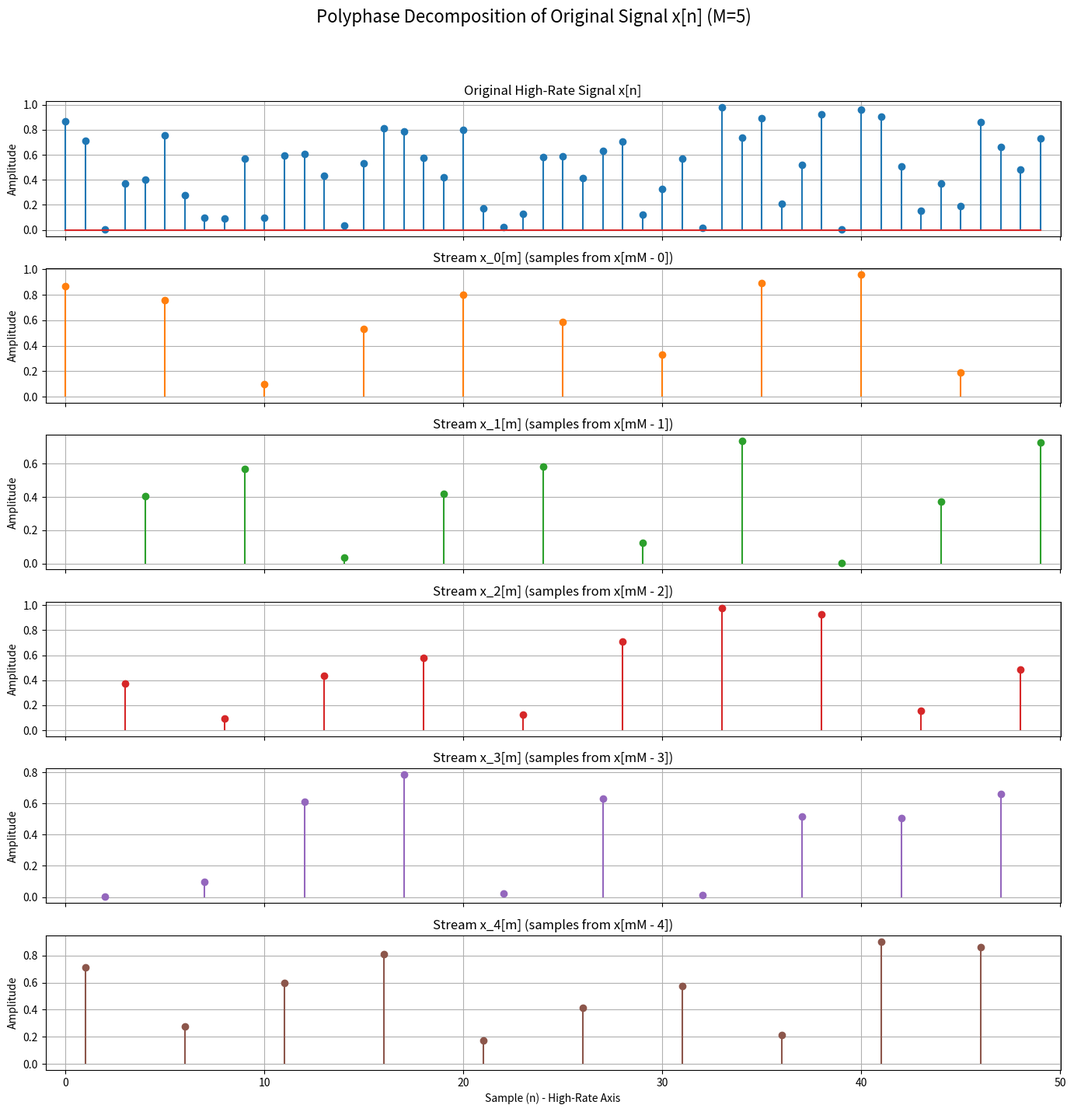
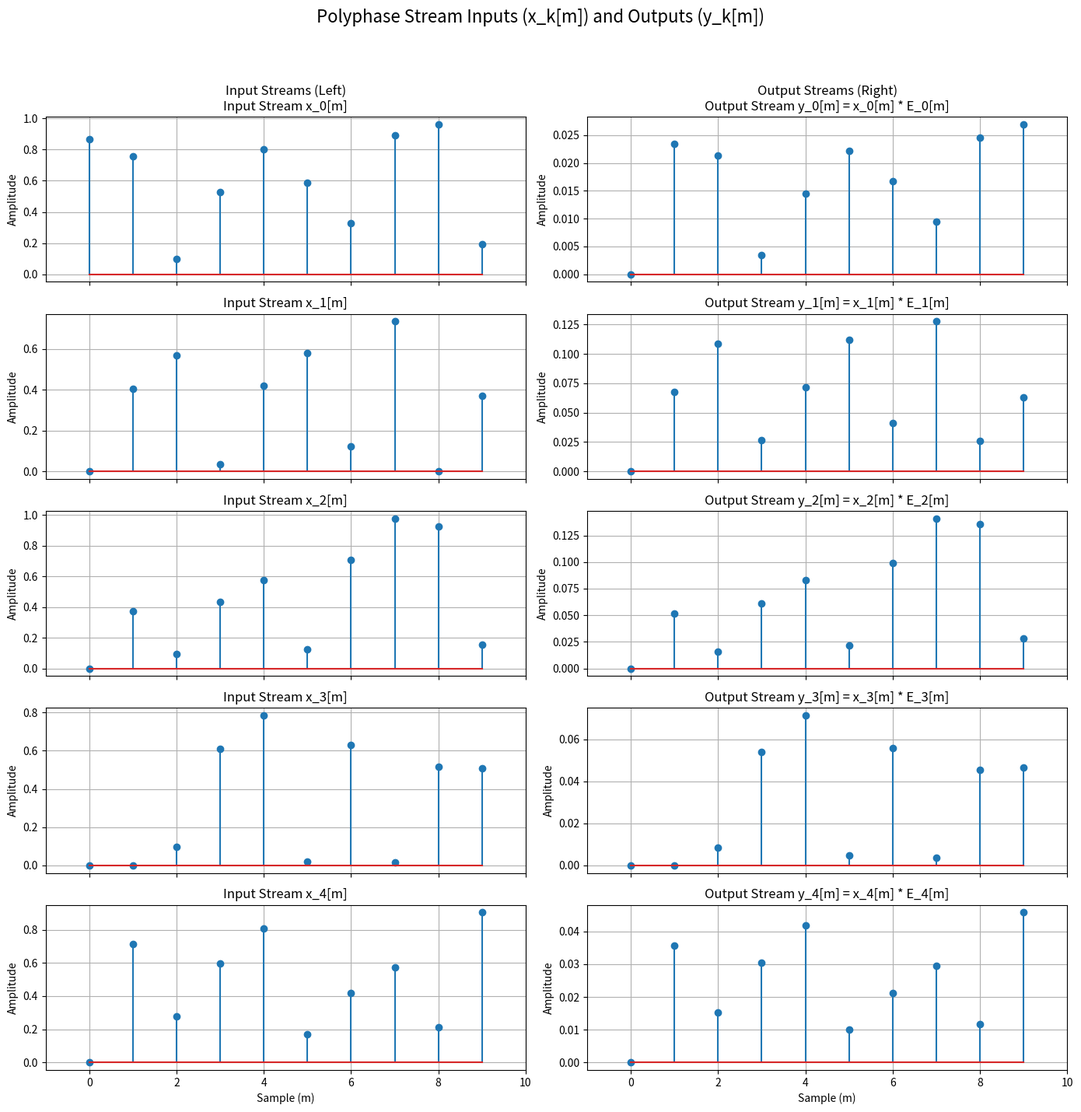
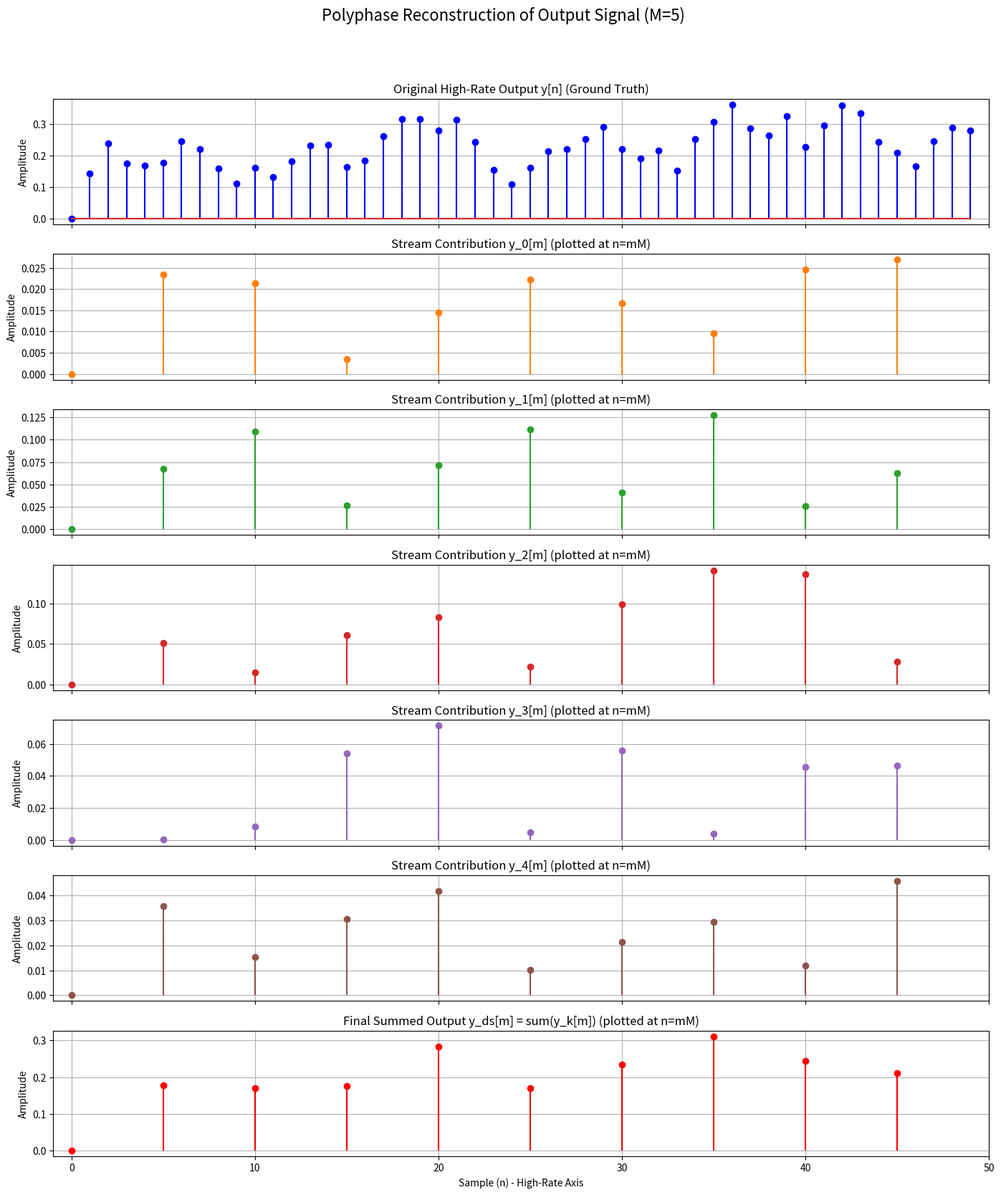
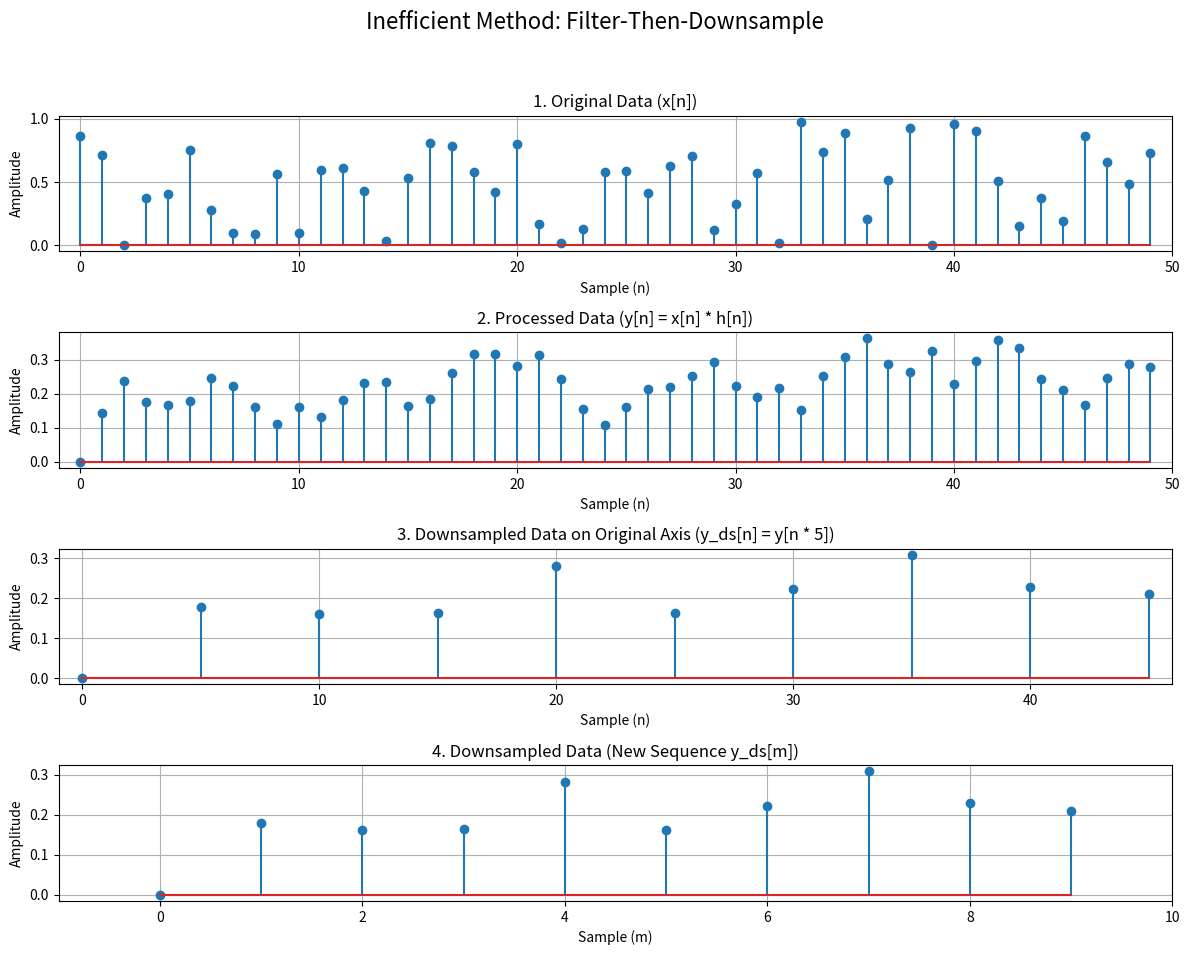
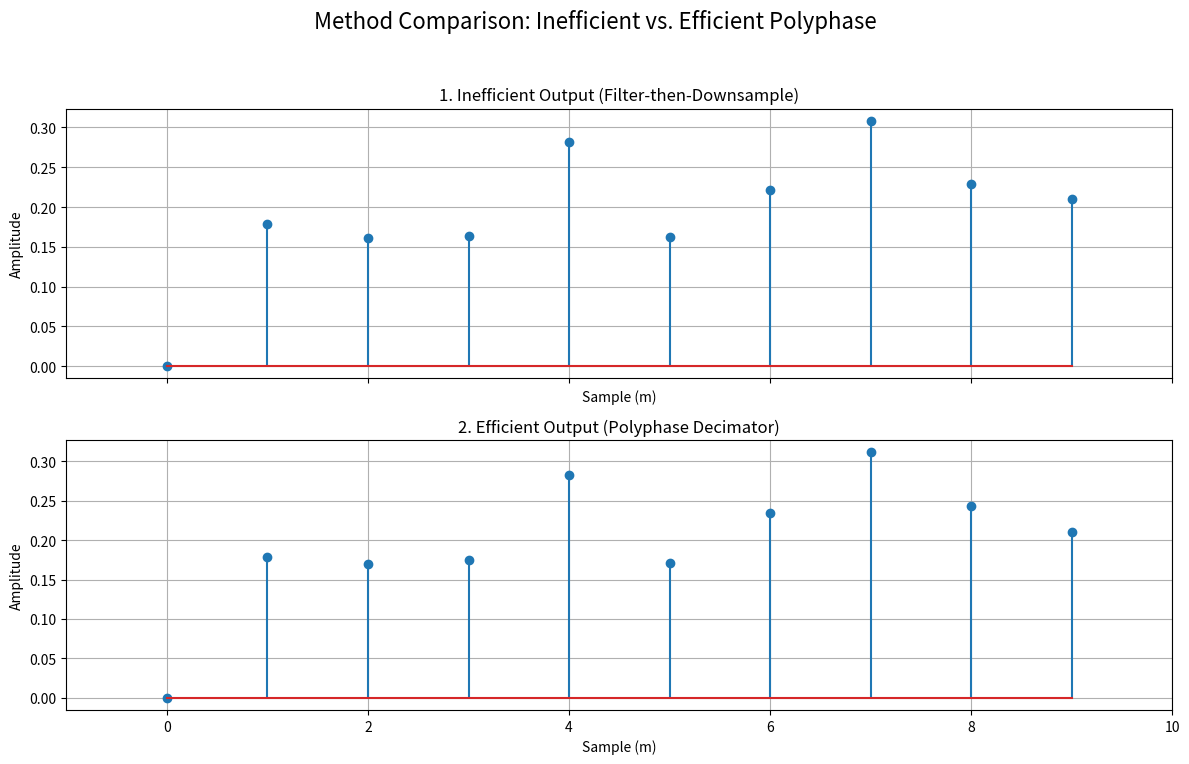

Here is the Python script that generated these plots, in order:
import numpy as np
from matplotlib import pyplot as plt
import os

# Set numpy to print numbers with more precision
np.set_printoptions(precision=10, suppress=True)

# --- Define output directory ---
RESULT_DIR = "Result"


class DataGenerator:
    """Generates sets of data for filtering."""

    @staticmethod
    def generate_random_data(size: int = 100) -> np.ndarray:
        """Generates a 1D numpy array of random floats between 0.0 and 1.0."""
        return np.random.rand(size)


class DataProcessor:
    """
    Applies various filtering and processing operations to data.
    All methods are static and do not share state.
    """

    @staticmethod
    def apply_h_n(data: np.ndarray) -> np.ndarray:
        """
        Applies the specific IIR filter H(z) to the input data.

        H(z) = ( (1/6)z^-1 ) / ( 1 - (5/6)z^-1 + (1/6)z^-2 )

        This corresponds to the difference equation:
        y[n] = (5/6)y[n-1] - (1/6)y[n-2] + (1/6)x[n-1]
        """
        N = data.shape[0]
        y = np.zeros(N)

        # Iterate from n = 0 to N-1
        for n in range(N):
            # --- Get past values, handling initial conditions ---
            y_nm1 = y[n - 1] if n >= 1 else 0.0
            y_nm2 = y[n - 2] if n >= 2 else 0.0
            x_nm1 = data[n - 1] if n >= 1 else 0.0

            # --- Apply the difference equation ---
            y[n] = (5 / 6) * y_nm1 - (1 / 6) * y_nm2 + (1 / 6) * x_nm1

        return y

    @staticmethod
    def apply_downsample(data: np.ndarray, factor: int) -> np.ndarray:
        """
        Downsamples the data by an integer factor (also known as decimation).

        Keeps every 'factor'-th sample, starting from the first (index 0).
        Example: data[::5]
        """
        if factor <= 0:
            raise ValueError("Downsampling factor must be > 0")
        return data[::factor]


# ############################################################################
# EFFICIENT POLYPHASE SOLUTION
# ############################################################################

class PolyphaseFilter:
    """
    **************************************************************************
    * NOTE                                   *
    **************************************************************************
    * This class implements the EFFICIENT M=5 polyphase decomposition filters *
    * (E0 to E4) for the filter H(z) defined in DataProcessor.apply_h_n.     *
    * *
    * This polyphase structure is the "correct" way to build an efficient    *
    * decimator, as it allows you to filter at the *lower* sample rate.       *
    **************************************************************************

    Implements the M=5 polyphase decomposition filters (E0 to E4)
    for H(z) = 1/(1 - 0.5z^-1) - 1/(1 - (1/3)z^-1).

    This class uses the "Direct Form" implementation based on the
    combined second-order difference equations derived previously.
    """

    # Shared denominator coefficients (feedback)
    # y[n] = A1 * y[n-1] + A2 * y[n-2] + ...
    A1 = 275.0 / 7776.0
    A2 = -1.0 / 7776.0

    @staticmethod
    def _apply_filter(data: np.ndarray, b0: float, b1: float) -> np.ndarray:
        """
        Generic helper function to apply a 2nd-order IIR filter.
        y[n] = A1*y[n-1] + A2*y[n-2] + b0*x[n] + b1*x[n-1]
        """
        N = data.shape[0]
        y = np.zeros(N)

        for n in range(N):
            # Get past output values (feedback)
            y_nm1 = y[n - 1] if n >= 1 else 0.0
            y_nm2 = y[n - 2] if n >= 2 else 0.0

            # Get current and past input values (feedforward)
            x_n = data[n]
            x_nm1 = data[n - 1] if n >= 1 else 0.0

            # Apply the full difference equation
            y[n] = (PolyphaseFilter.A1 * y_nm1) + \
                   (PolyphaseFilter.A2 * y_nm2) + \
                   (b0 * x_n) + \
                   (b1 * x_nm1)

        return y

    @staticmethod
    def apply_e0(data: np.ndarray) -> np.ndarray:
        """Applies the E0(z) polyphase filter."""
        B0 = 0.0
        B1 = 211.0 / 7776.0
        return PolyphaseFilter._apply_filter(data, B0, B1)

    @staticmethod
    def apply_e1(data: np.ndarray) -> np.ndarray:
        """Applies the E1(z) polyphase filter."""
        B0 = 1.0 / 6.0
        B1 = 227.0 / 7776.0
        return PolyphaseFilter._apply_filter(data, B0, B1)

    @staticmethod
    def apply_e2(data: np.ndarray) -> np.ndarray:
        """Applies the E2(z) polyphase filter."""
        B0 = 5.0 / 36.0
        B1 = 19.0 / 7776.0
        return PolyphaseFilter._apply_filter(data, B0, B1)

    @staticmethod
    def apply_e3(data: np.ndarray) -> np.ndarray:
        """Applies the E3(z) polyphase filter."""
        B0 = 19.0 / 216.0
        B1 = 5.0 / 7776.0
        return PolyphaseFilter._apply_filter(data, B0, B1)

    @staticmethod
    def apply_e4(data: np.ndarray) -> np.ndarray:
        """Applies the E4(z) polyphase filter."""
        B0 = 65.0 / 1296.0
        B1 = 1.0 / 7776.0
        return PolyphaseFilter._apply_filter(data, B0, B1)


# ############################################################################
# PLOTTING
# ############################################################################

class Plotter:
    """Handles all plotting operations."""

    @staticmethod
    def _plot_original(ax: plt.Axes, data: np.ndarray):
        """Plots the original data on a given axis."""
        ax.set_title("1. Original Data (x[n])")
        ax.stem(data)
        ax.grid(True)
        ax.set_xlim((-1, len(data)))
        ax.set_ylabel("Amplitude")
        ax.set_xlabel("Sample (n)")

    @staticmethod
    def _plot_processed(ax: plt.Axes, data: np.ndarray):
        """Plots the processed (filtered) data on a given axis."""
        ax.set_title("2. Processed Data (y[n] = x[n] * h[n])")
        ax.stem(data)
        ax.grid(True)
        ax.set_xlim((-1, len(data)))
        ax.set_ylabel("Amplitude")
        ax.set_xlabel("Sample (n)")

    @staticmethod
    def _plot_downsampled_original_axis(ax: plt.Axes, data: np.ndarray, factor: int):
        """Plots the downsampled data, but spaced out on the original time axis."""
        ax.set_title(f"3. Downsampled Data on Original Axis (y_ds[n] = y[n * {factor}])")

        n_original_axis = np.arange(len(data)) * factor
        n_limit = (len(data) - 1) * factor + 1  # Get full range

        ax.stem(n_original_axis, data)
        ax.grid(True)
        ax.set_xlim((-1, n_limit))
        ax.set_ylabel("Amplitude")
        ax.set_xlabel("Sample (n)")

    @staticmethod
    def _plot_downsampled_new_axis(ax: plt.Axes, data: np.ndarray):
        """Plots the downsampled data as its own new, dense sequence."""
        ax.set_title("4. Downsampled Data (New Sequence y_ds[m])")

        ax.stem(data)  # Plots against m = [0, 1, 2, ...]
        ax.grid(True)
        ax.set_xlim((-1, len(data)))
        ax.set_ylabel("Amplitude")
        ax.set_xlabel("Sample (m)")

    @staticmethod
    def plot_data(original: np.ndarray, processed: np.ndarray,
                  downsampled: np.ndarray, factor: int, save_path: str):
        """
        Creates a 4-panel figure showing the results of the
        filter-then-downsample operation and saves it.
        """
        # Create a figure with 4 subplots, stacked vertically
        fig, axes = plt.subplots(4, 1, figsize=(12, 10))

        fig.suptitle("Inefficient Method: Filter-Then-Downsample", fontsize=16)

        # Call the helper function for each subplot
        Plotter._plot_original(axes[0], original)
        Plotter._plot_processed(axes[1], processed)
        Plotter._plot_downsampled_original_axis(axes[2], downsampled, factor)
        Plotter._plot_downsampled_new_axis(axes[3], downsampled)

        # Clean up layout, save the figure, and close it
        plt.tight_layout(rect=(0, 0.03, 1, 0.95))
        plt.savefig(save_path)
        plt.close(fig)

    @staticmethod
    def _plot_compared_stream(ax: plt.Axes, data: np.ndarray, title: str):
        """Helper for plotting a single stream in the comparison plot."""
        ax.set_title(title)
        ax.stem(data)
        ax.grid(True)
        ax.set_xlim((-1, len(data)))
        ax.set_ylabel("Amplitude")
        ax.set_xlabel("Sample (m)")

    @staticmethod
    def _plot_difference(ax: plt.Axes, data: np.ndarray, title: str):
        """Helper for plotting the difference stream."""
        ax.set_title(title)
        ax.stem(data)
        ax.grid(True)
        ax.set_xlim((-1, len(data)))
        ax.set_ylabel("Error")
        ax.set_xlabel("Sample (m)")

        # Get min/max for sensible y-limits
        min_val = np.min(data)
        max_val = np.max(data)
        # Add padding
        padding = (max_val - min_val) * 0.1 + 1e-9
        ax.set_ylim((min_val - padding, max_val + padding))

    @staticmethod
    def plot_comparison(y_inefficient: np.ndarray, y_efficient: np.ndarray,
                        n_plot: int, save_path: str):
        """
        Creates a 3-panel figure comparing the output of the inefficient
        and efficient polyphase methods and saves it.
        """
        fig, axes = plt.subplots(2, 1, figsize=(12, 8), sharex=True)
        fig.suptitle("Method Comparison: Inefficient vs. Efficient Polyphase", fontsize=16)

        # Get slices to plot
        y_ineff_slice = y_inefficient[:n_plot]
        y_eff_slice = y_efficient[:n_plot]

        Plotter._plot_compared_stream(axes[0], y_ineff_slice, "1. Inefficient Output (Filter-then-Downsample)")
        Plotter._plot_compared_stream(axes[1], y_eff_slice, "2. Efficient Output (Polyphase Decimator)")

        # Clean up layout, save the figure, and close it
        plt.tight_layout(rect=(0, 0.03, 1, 0.95))
        plt.savefig(save_path)
        plt.close(fig)

    @staticmethod
    def plot_polyphase_io_streams(x_streams: list, y_streams: list, n_plot: int, save_path: str):
        """
        Creates and saves a multi-panel plot showing the input (x_k) and output (y_k)
        for each polyphase stream.
        """
        M = len(x_streams)
        if M != len(y_streams):
            raise ValueError("Input and output stream lists must have the same length")

        # Create a figure with M rows and 2 columns
        # Increase figure width to accommodate two plots side-by-side
        fig, axes = plt.subplots(M, 2, figsize=(14, 3 * M), sharex=True)

        fig.suptitle("Polyphase Stream Inputs (x_k[m]) and Outputs (y_k[m])", fontsize=16)

        for k in range(M):
            # --- Plot Input Stream (Left Column) ---
            ax_in = axes[k, 0]
            x_slice = x_streams[k][:n_plot]

            title_in = f"Input Stream x_{k}[m]"
            if k == 0:
                title_in = "Input Streams (Left)\n" + title_in
            ax_in.set_title(title_in)
            ax_in.stem(x_slice)
            ax_in.grid(True)
            ax_in.set_ylabel("Amplitude")
            ax_in.set_xlim((-1, n_plot))

            # --- Plot Output Stream (Right Column) ---
            ax_out = axes[k, 1]
            y_slice = y_streams[k][:n_plot]

            title_out = f"Output Stream y_{k}[m] = x_{k}[m] * E_{k}[m]"
            if k == 0:
                title_out = "Output Streams (Right)\n" + title_out
            ax_out.set_title(title_out)
            ax_out.stem(y_slice)
            ax_out.grid(True)
            ax_out.set_ylabel("Amplitude")
            ax_out.set_xlim((-1, n_plot))

        # Add x-label only to the bottom-most plots
        axes[-1, 0].set_xlabel("Sample (m)")
        axes[-1, 1].set_xlabel("Sample (m)")

        # Clean up layout, save the figure, and close it
        plt.tight_layout(rect=(0, 0.03, 1, 0.95))  # Adjust for suptitle
        plt.savefig(save_path)
        plt.close(fig)

    @staticmethod
    def plot_polyphase_decomposition(original_data: np.ndarray, x_streams: list, M: int, n_plot: int, save_path: str):
        """
        Creates and saves a plot showing the original signal x[n] and how it is
        decomposed into the M polyphase streams (x_k[m]), plotted on the
        original high-rate 'n' axis.
        """

        # Create a figure with M+1 subplots, stacked vertically
        fig, axes = plt.subplots(M + 1, 1, figsize=(14, 2.5 * (M + 1)), sharex=True)

        fig.suptitle(f"Polyphase Decomposition of Original Signal x[n] (M={M})", fontsize=16)

        # --- Plot Original x[n] (Top Plot) ---
        ax_orig = axes[0]
        ax_orig.stem(original_data)
        ax_orig.set_title("Original High-Rate Signal x[n]")
        ax_orig.set_ylabel("Amplitude")
        ax_orig.grid(True)

        # --- Loop and Plot Each Stream ---
        for k in range(M):
            ax_stream = axes[k + 1]
            stream_data = x_streams[k]

            # Calculate the 'n' indices for each 'm' sample in this stream
            # based on the definition: x_k[m] = x[mM - k]
            m_axis = np.arange(len(stream_data))
            n_axis = m_axis * M - k

            # Filter out indices that are out of our plotting range
            valid_mask = (n_axis >= 0) & (n_axis < n_plot)
            n_to_plot = n_axis[valid_mask]
            data_to_plot = stream_data[valid_mask]

            # Use a consistent color for the stream
            color = f'C{k + 1}'

            # Plot the stems
            ax_stream.stem(n_to_plot, data_to_plot, linefmt=f'{color}-', markerfmt=f'{color}o', basefmt=' ')

            ax_stream.set_title(f"Stream x_{k}[m] (samples from x[mM - {k}])")
            ax_stream.set_ylabel("Amplitude")
            ax_stream.grid(True)

        # Finalize Plot
        axes[-1].set_xlabel("Sample (n) - High-Rate Axis")
        axes[0].set_xlim((-1, n_plot))  # Set shared x-axis limit

        plt.tight_layout(rect=(0, 0.03, 1, 0.95))  # Adjust for suptitle
        plt.savefig(save_path)
        plt.close(fig)

    # --- NEW METHOD (FOR LATEST REQUEST) ---
    @staticmethod
    def plot_polyphase_reconstruction(processed_data: np.ndarray, y_streams: list,
                                      y_efficient: np.ndarray, M: int, n_plot: int,
                                      save_path: str):
        """
        Creates and saves a plot showing how the low-rate polyphase output
        streams (y_k[m]) sum together to form the final downsampled signal,
        all plotted on the original high-rate 'n' axis.
        """

        # Create a figure with M+2 subplots
        fig, axes = plt.subplots(M + 2, 1, figsize=(14, 2.5 * (M + 2)), sharex=True)

        fig.suptitle(f"Polyphase Reconstruction of Output Signal (M={M})", fontsize=16)

        # --- Plot "Ground Truth" y[n] (Top Plot) ---
        ax_orig = axes[0]
        ax_orig.stem(processed_data, 'b')
        ax_orig.set_title("Original High-Rate Output y[n] (Ground Truth)")
        ax_orig.set_ylabel("Amplitude")
        ax_orig.grid(True)

        # --- Loop and Plot Each Output Stream y_k[m] ---
        for k in range(M):
            ax_stream = axes[k + 1]
            stream_data = y_streams[k]

            # Calculate the 'n' indices for each 'm' sample in this stream
            # All streams y_k[m] contribute to the output sample at n = mM
            m_axis = np.arange(len(stream_data))
            n_axis = m_axis * M

            # Filter out indices that are out of our plotting range
            valid_mask = (n_axis >= 0) & (n_axis < n_plot)
            n_to_plot = n_axis[valid_mask]
            data_to_plot = stream_data[valid_mask]

            # Use a consistent color
            color = f'C{k + 1}'

            # Plot the stems
            ax_stream.stem(n_to_plot, data_to_plot, linefmt=f'{color}-', markerfmt=f'{color}o', basefmt=' ')

            ax_stream.set_title(f"Stream Contribution y_{k}[m] (plotted at n=mM)")
            ax_stream.set_ylabel("Amplitude")
            ax_stream.grid(True)

        # --- Plot the Summed Output y_efficient[m] (Bottom Plot) ---
        ax_sum = axes[M + 1]
        stream_data = y_efficient

        m_axis = np.arange(len(stream_data))
        n_axis = m_axis * M

        # Filter out indices that are out of our plotting range
        valid_mask = (n_axis >= 0) & (n_axis < n_plot)
        n_to_plot = n_axis[valid_mask]
        data_to_plot = stream_data[valid_mask]

        # Plot the stems in red to stand out
        ax_sum.stem(n_to_plot, data_to_plot, linefmt='r-', markerfmt='ro', basefmt=' ')
        ax_sum.set_title("Final Summed Output y_ds[m] = sum(y_k[m]) (plotted at n=mM)")
        ax_sum.set_ylabel("Amplitude")
        ax_sum.grid(True)

        # Finalize Plot
        axes[-1].set_xlabel("Sample (n) - High-Rate Axis")
        axes[0].set_xlim((-1, n_plot))  # Set shared x-axis limit

        plt.tight_layout(rect=(0, 0.03, 1, 0.95))  # Adjust for suptitle
        plt.savefig(save_path)
        plt.close(fig)


# ############################################################################
# MAIN EXECUTION
# ############################################################################

def main():
    """
    Main function to demonstrate and compare the INEFFICIENT
    "filter-then-downsample" method with the EFFICIENT
    polyphase decimator method.
    """
    # --- 0. Setup Output Directory ---
    if not os.path.exists(RESULT_DIR):
        os.makedirs(RESULT_DIR)
        print(f"Created directory: {RESULT_DIR}")

    # --- 1. Configuration ---
    N_DATA = 1000  # Total number of data points to generate
    M = 5  # Downsampling (decimation) factor
    N_PLOT_ORIGINAL = 50  # Number of *original* samples to visualize

    # Calculate how many downsampled points correspond to N_PLOT_ORIGINAL
    N_PLOT_DOWNSAMPLED = int(np.ceil(N_PLOT_ORIGINAL / M))

    print(f"Comparing 'Filter-then-Downsample' with 'Efficient Polyphase' (M={M})")

    # --- 2. Generate Data ---
    data = DataGenerator.generate_random_data(N_DATA)
    print(f"Generated {N_DATA} random data points.")

    # --- 3. Process Data (Inefficient Method) ---
    print("\n--- Method 1: Inefficient (Filter-then-Downsample) ---")

    # First, filter the *entire* high-rate data
    print("Filtering at high sample rate (n)...")
    processed_data = DataProcessor.apply_h_n(data)

    # Second, throw away M-1 out of every M samples
    print(f"Downsampling by {M} (throwing away samples)...")
    y_inefficient = DataProcessor.apply_downsample(processed_data, factor=M)
    print("Inefficient processing complete.")

    # --- 4. Process Data (Efficient Polyphase Method) ---
    print("\n--- Method 2: Efficient (Polyphase Decimator) ---")

    # Calculate size of downsampled arrays
    N_ds = int(np.ceil(N_DATA / M))

    # De-interleave the input signal x[n] into 5 polyphase streams
    # x_k[m] = x[mM - k]
    print("De-interleaving input into 5 polyphase streams...")
    x_poly_streams = []
    for k in range(M):
        stream = np.zeros(N_ds)
        for m in range(N_ds):
            n = m * M - k
            if 0 <= n < N_DATA:
                stream[m] = data[n]
        x_poly_streams.append(stream)

    # --- 4b. PLOT POLYPHASE DECOMPOSITION (Plot 4) ---
    save_path_4 = os.path.join(RESULT_DIR, "4_polyphase_decomposition.png")
    Plotter.plot_polyphase_decomposition(
        original_data=data[:N_PLOT_ORIGINAL],
        x_streams=x_poly_streams,
        M=M,
        n_plot=N_PLOT_ORIGINAL,
        save_path=save_path_4
    )
    print(f"Saved polyphase decomposition plot to {save_path_4}")

    # Filter each stream at the low sample rate
    print("Filtering 5 streams at low sample rate (m)...")
    filter_funcs = [
        PolyphaseFilter.apply_e0,
        PolyphaseFilter.apply_e1,
        PolyphaseFilter.apply_e2,
        PolyphaseFilter.apply_e3,
        PolyphaseFilter.apply_e4
    ]

    y_poly_streams = []
    for k in range(M):
        y_poly_streams.append(filter_funcs[k](x_poly_streams[k]))

    # --- 4c. PLOT POLYPHASE I/O STREAMS (Plot 3) ---
    save_path_3 = os.path.join(RESULT_DIR, "3_polyphase_io_streams.png")
    Plotter.plot_polyphase_io_streams(
        x_streams=x_poly_streams,
        y_streams=y_poly_streams,
        n_plot=N_PLOT_DOWNSAMPLED,
        save_path=save_path_3
    )
    print(f"Saved polyphase I/O streams plot to {save_path_3}")

    # Combine (sum) the outputs
    print("Combining 5 filtered streams...")
    y_efficient = np.zeros(N_ds)
    for k in range(M):
        y_efficient += y_poly_streams[k]

    print("Efficient processing complete.")

    # --- 4d. PLOT POLYPHASE RECONSTRUCTION (NEW PLOT 5) ---
    save_path_5 = os.path.join(RESULT_DIR, "5_polyphase_reconstruction.png")
    Plotter.plot_polyphase_reconstruction(
        processed_data=processed_data[:N_PLOT_ORIGINAL],
        y_streams=y_poly_streams,
        y_efficient=y_efficient,
        M=M,
        n_plot=N_PLOT_ORIGINAL,
        save_path=save_path_5
    )
    print(f"Saved polyphase reconstruction plot to {save_path_5}")

    # --- 5. Compare Results ---
    print("\n--- Comparison ---")
    # Ensure arrays are same length for comparison
    min_len = min(len(y_inefficient), len(y_efficient))
    y_inefficient = y_inefficient[:min_len]
    y_efficient = y_efficient[:min_len]

    # --- 6. Plot Results ---
    print("\nPlotting and saving remaining results...")

    # Plot 1: Show the inefficient process (as before)
    save_path_1 = os.path.join(RESULT_DIR, "1_inefficient_process.png")
    Plotter.plot_data(
        original=data[:N_PLOT_ORIGINAL],
        processed=processed_data[:N_PLOT_ORIGINAL],
        downsampled=y_inefficient[:N_PLOT_DOWNSAMPLED],
        factor=M,
        save_path=save_path_1
    )
    print(f"Saved plot 1 to {save_path_1}")

    # Plot 2: Compare the two final outputs
    save_path_2 = os.path.join(RESULT_DIR, "2_method_comparison.png")
    Plotter.plot_comparison(
        y_inefficient=y_inefficient,
        y_efficient=y_efficient,
        n_plot=N_PLOT_DOWNSAMPLED,
        save_path=save_path_2
    )
    print(f"Saved plot 2 to {save_path_2}")


if __name__ == "__main__":
    main()
